Image classification data set "dataset_final" (Sree14hari/BridgeCrack-Segmentation on GitHub). Class labels (3): heavy crack, light crack, medium crack.

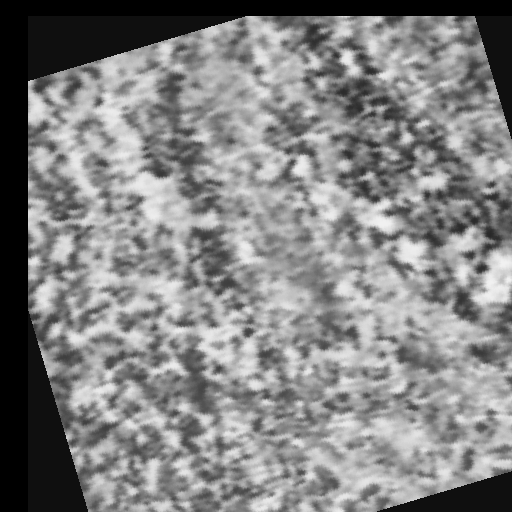
Label: heavy crack

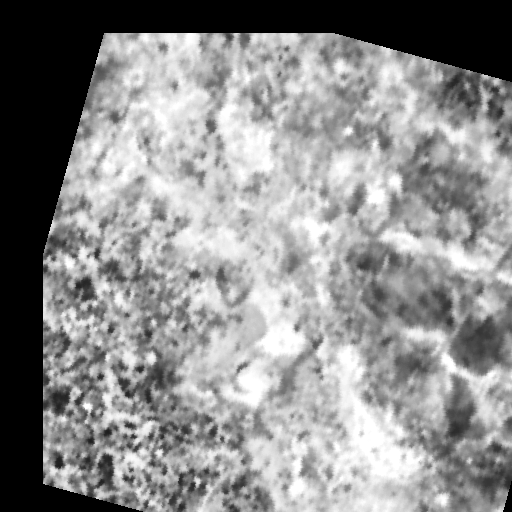
Label: heavy crack

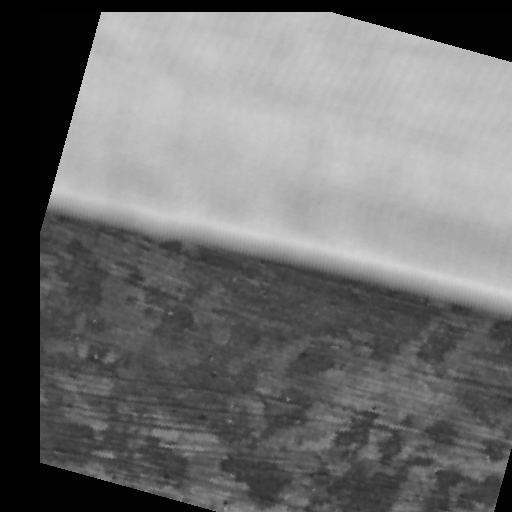
Label: medium crack

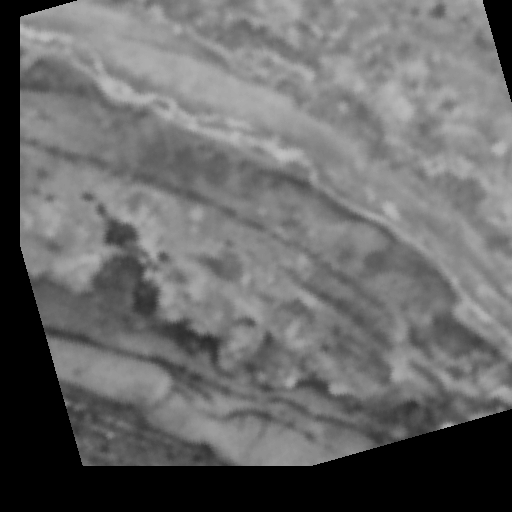
Label: medium crack

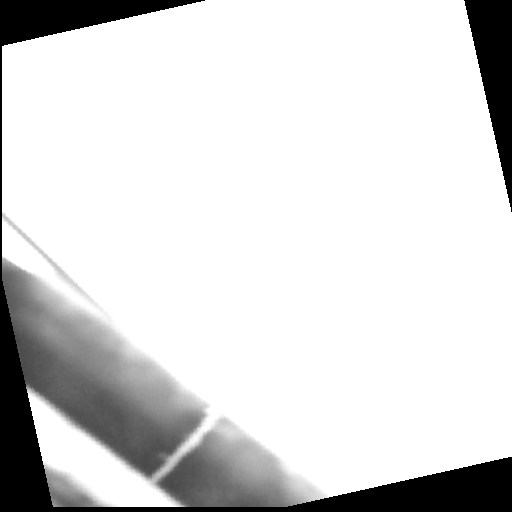
Label: light crack

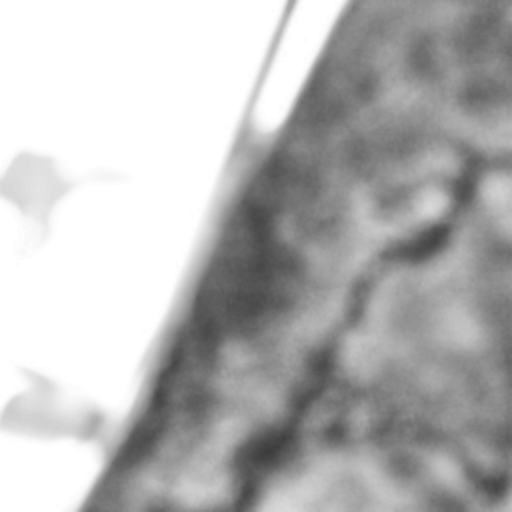
Label: light crack
